Photos from the image-classification dataset "parts" in the GitHub repository rahualrai/parts_classification. Its 5 classes are: connector, gear, plate, shaft, spring.

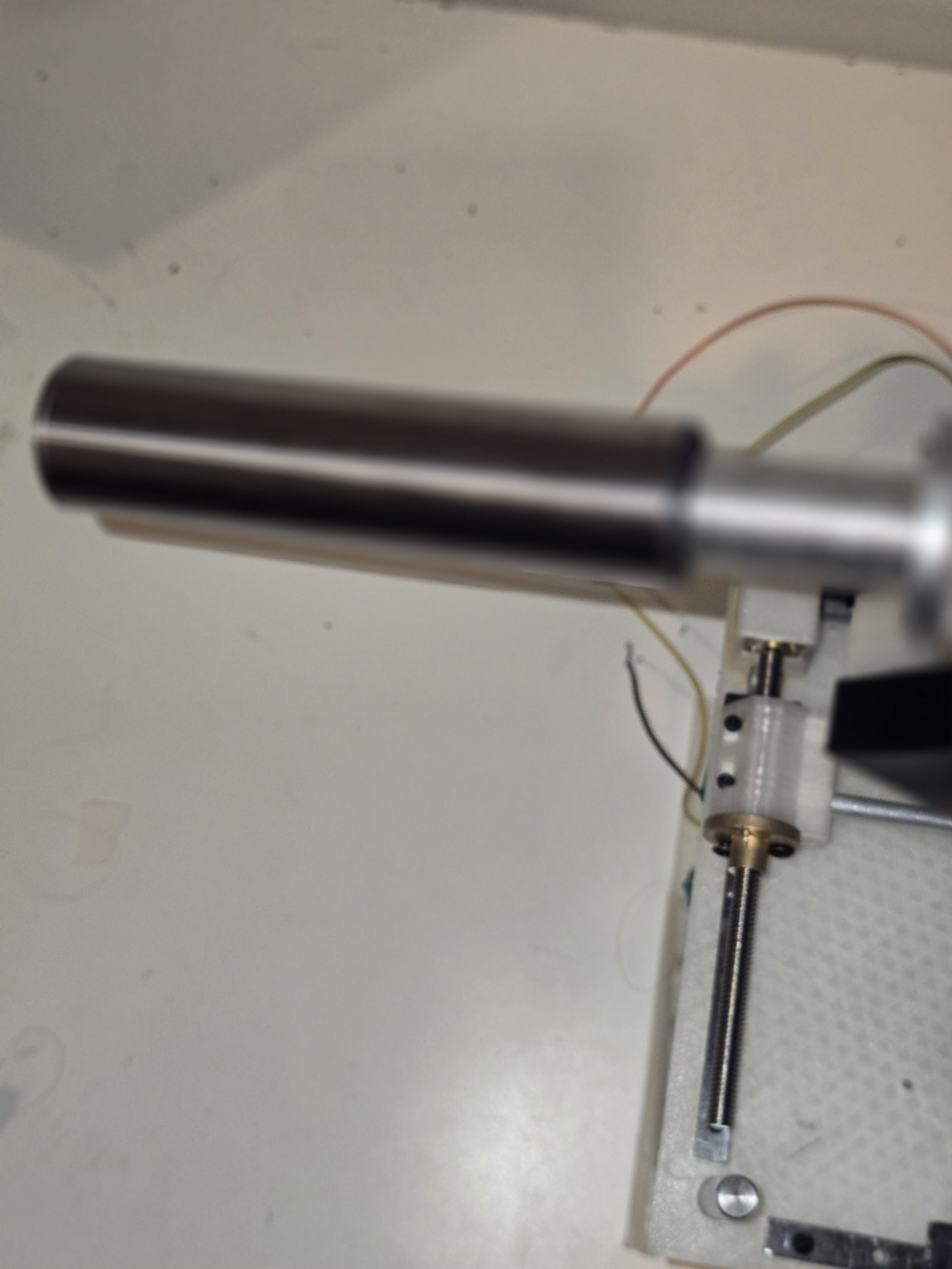
Label: shaft

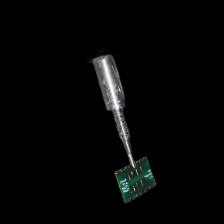
Label: plate

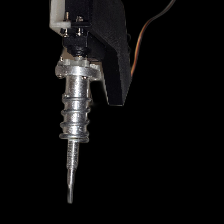
Label: spring

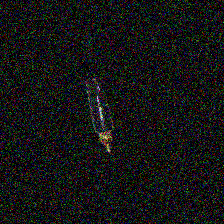
Label: connector

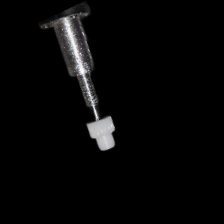
Label: gear

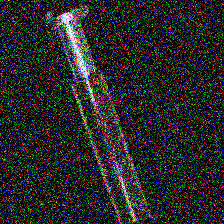
Label: shaft
